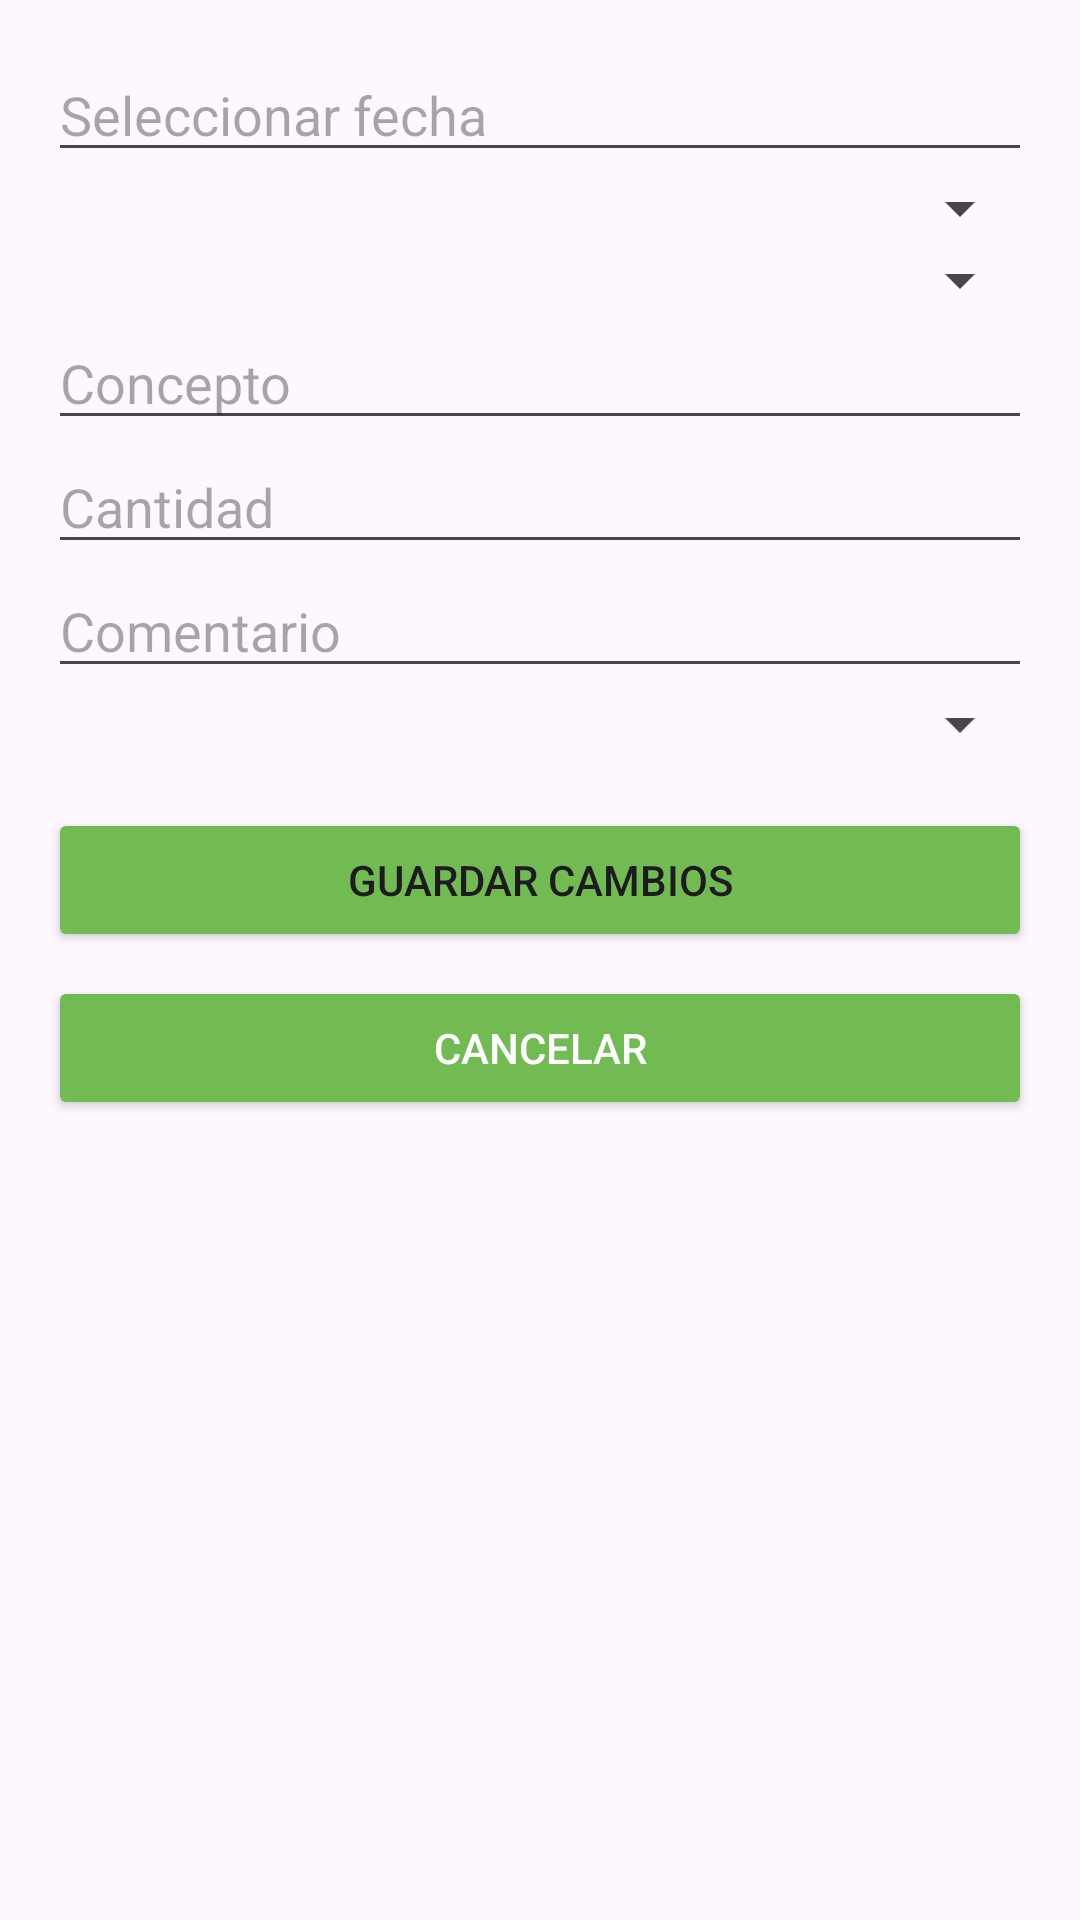

This screen was rendered from an Android layout file. Write that file and the resources it references.
<!-- AndroidManifest.xml: application theme Theme.MyApplication -->
<!-- res/layout/activity_editar_registro.xml -->
<?xml version="1.0" encoding="utf-8"?>
<ScrollView xmlns:android="http://schemas.android.com/apk/res/android"
    android:layout_width="match_parent"
    android:layout_height="match_parent"
    android:padding="16dp">

    <LinearLayout
        android:layout_width="match_parent"
        android:layout_height="wrap_content"
        android:orientation="vertical">

        
        <EditText
            android:id="@+id/editFecha"
            android:layout_width="match_parent"
            android:layout_height="wrap_content"
            android:hint="Seleccionar fecha"
            android:focusable="false"
            android:clickable="true"
            android:inputType="none" />

        
        <Spinner
            android:id="@+id/spinnerCategoria"
            android:layout_width="match_parent"
            android:layout_height="wrap_content" />

        
        <Spinner
            android:id="@+id/spinnerSubcategoria"
            android:layout_width="match_parent"
            android:layout_height="wrap_content" />

        
        <EditText
            android:id="@+id/editConcepto"
            android:layout_width="match_parent"
            android:layout_height="wrap_content"
            android:hint="Concepto" />

        
        <EditText
            android:id="@+id/editCantidad"
            android:layout_width="match_parent"
            android:layout_height="wrap_content"
            android:hint="Cantidad"
            android:inputType="numberDecimal" />

        
        <EditText
            android:id="@+id/editComentario"
            android:layout_width="match_parent"
            android:layout_height="wrap_content"
            android:hint="Comentario" />

        
        <Spinner
            android:id="@+id/spinnerPlanPagos"
            android:layout_width="match_parent"
            android:layout_height="wrap_content"
            android:hint="Plan de pagos" />

        
        <Button
            android:id="@+id/btnGuardarCambios"
            android:layout_width="match_parent"
            android:layout_height="wrap_content"
            android:layout_marginTop="16dp"
            android:backgroundTint="#72BB53"
            android:text="Guardar Cambios" />

        <Button
            android:id="@+id/btnCancelar"
            android:layout_width="match_parent"
            android:layout_height="wrap_content"
            android:layout_marginTop="8dp"
            android:backgroundTint="#72BB53"
            android:text="Cancelar"
            android:textColor="@android:color/white" />
    </LinearLayout>
</ScrollView>
<!-- resources referenced by this layout -->
<resources>
  <style name="Theme.MyApplication" parent="Base.Theme.MyApplication" />
  <style name="Base.Theme.MyApplication" parent="Theme.Material3.DayNight.NoActionBar">
          
          
      </style>
</resources>
